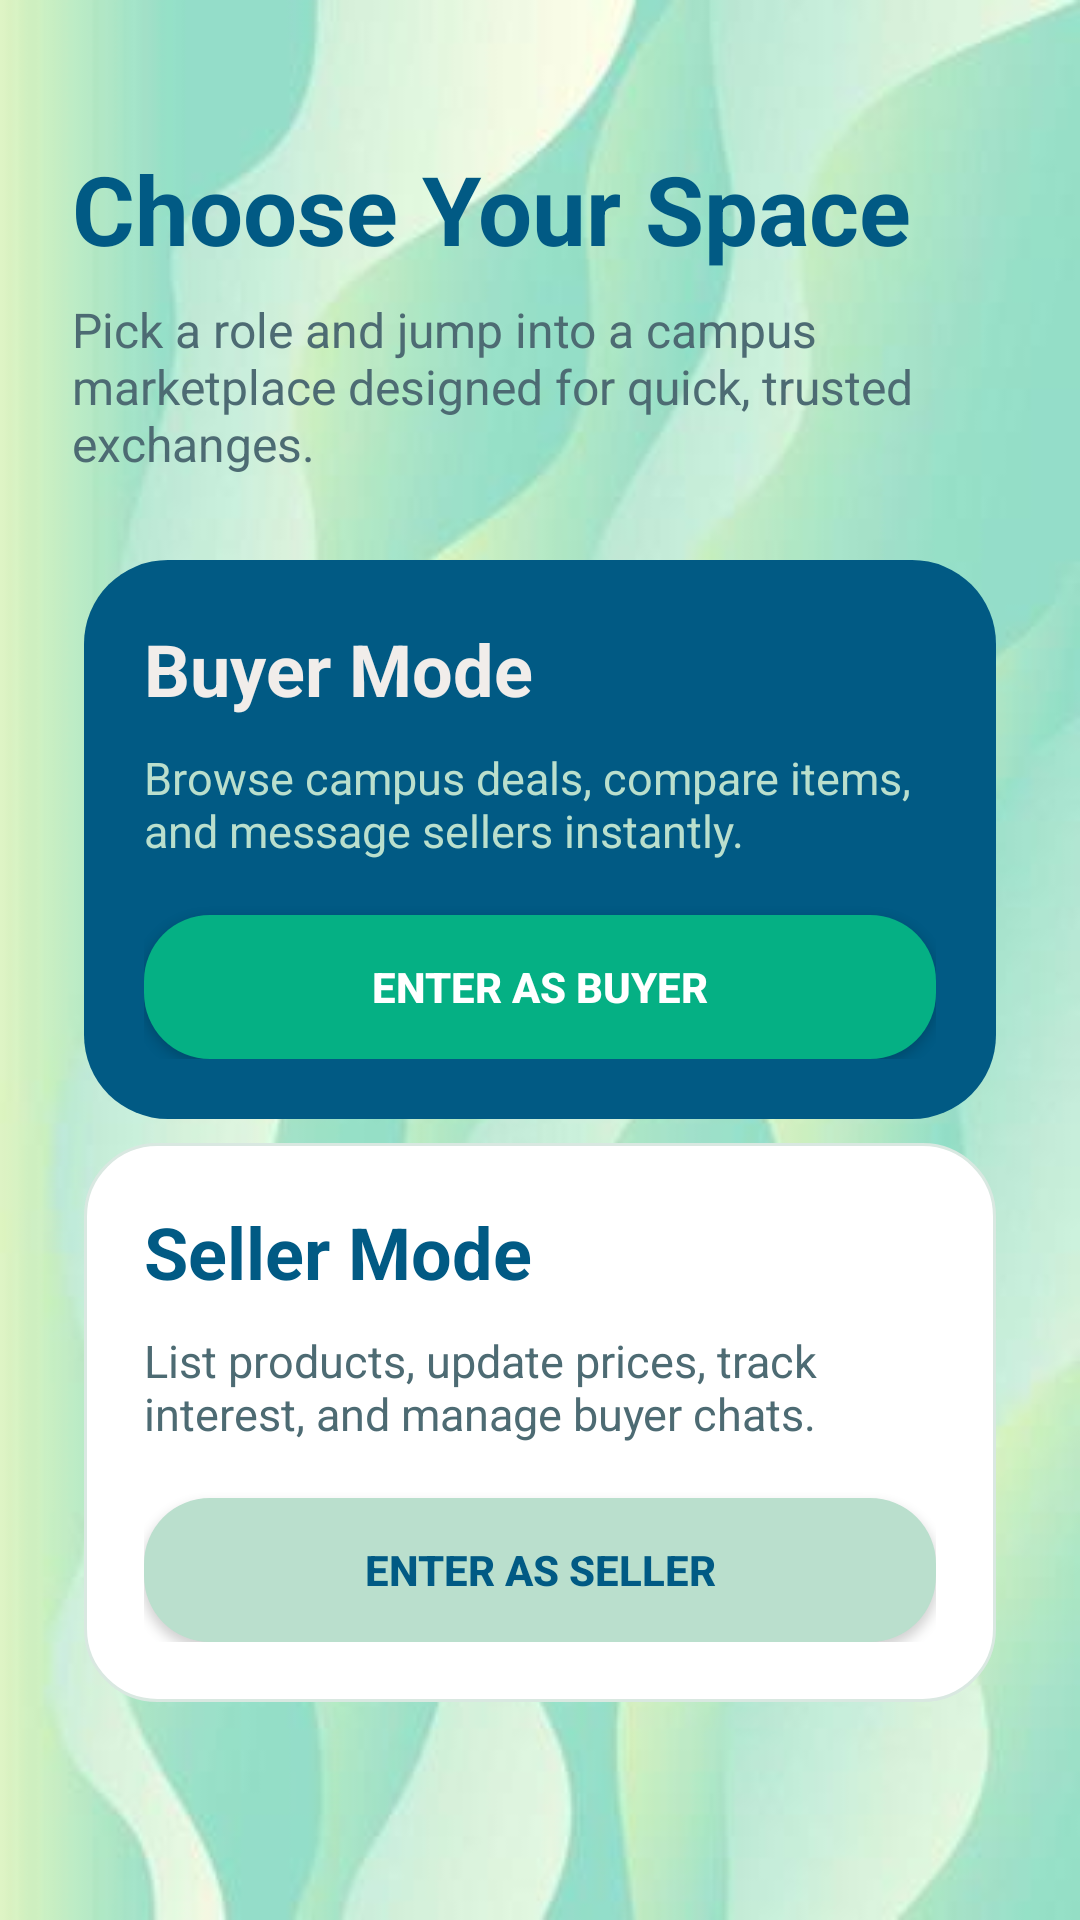

Layout XML and referenced resources for this Android screen:
<!-- AndroidManifest.xml: application theme Theme.UniBazaar -->
<!-- res/layout/activity_role_selection.xml -->
<?xml version="1.0" encoding="utf-8"?>
<ScrollView xmlns:android="http://schemas.android.com/apk/res/android"
    android:layout_width="match_parent"
    android:layout_height="match_parent"
    android:fillViewport="true"
    android:background="@drawable/screen_background">

    <LinearLayout
        android:layout_width="match_parent"
        android:layout_height="match_parent"
        android:orientation="vertical"
        android:padding="24dp">

        <TextView
            android:layout_width="match_parent"
            android:layout_height="wrap_content"
            android:text="Choose Your Space"
            android:textSize="32sp"
            android:textStyle="bold"
            android:textColor="@color/ub_deep"
            android:layout_marginTop="24dp" />

        <TextView
            android:layout_width="match_parent"
            android:layout_height="wrap_content"
            android:text="Pick a role and jump into a campus marketplace designed for quick, trusted exchanges."
            android:textSize="16sp"
            android:textColor="@color/ub_text_secondary"
            android:layout_marginTop="8dp"
            android:layout_marginBottom="24dp" />

        <GridLayout
            android:layout_width="match_parent"
            android:layout_height="wrap_content"
            android:columnCount="1"
            android:rowCount="2"
            android:useDefaultMargins="true">

            <LinearLayout
                android:layout_width="match_parent"
                android:layout_height="wrap_content"
                android:background="@drawable/card_background"
                android:orientation="vertical"
                android:padding="20dp">

                <TextView
                    android:layout_width="wrap_content"
                    android:layout_height="wrap_content"
                    android:text="Buyer Mode"
                    android:textSize="24sp"
                    android:textStyle="bold"
                    android:textColor="@color/ub_surface" />

                <TextView
                    android:layout_width="match_parent"
                    android:layout_height="wrap_content"
                    android:text="Browse campus deals, compare items, and message sellers instantly."
                    android:textSize="15sp"
                    android:textColor="@color/ub_soft"
                    android:layout_marginTop="10dp"
                    android:layout_marginBottom="18dp" />

                <Button
                    android:id="@+id/buttonBuyer"
                    android:layout_width="match_parent"
                    android:layout_height="wrap_content"
                    android:text="Enter as Buyer"
                    android:textStyle="bold"
                    android:textColor="@color/white"
                    android:background="@drawable/button_primary" />
            </LinearLayout>

            <LinearLayout
                android:layout_width="match_parent"
                android:layout_height="wrap_content"
                android:background="@drawable/light_card_background"
                android:orientation="vertical"
                android:padding="20dp">

                <TextView
                    android:layout_width="wrap_content"
                    android:layout_height="wrap_content"
                    android:text="Seller Mode"
                    android:textSize="24sp"
                    android:textStyle="bold"
                    android:textColor="@color/ub_deep" />

                <TextView
                    android:layout_width="match_parent"
                    android:layout_height="wrap_content"
                    android:text="List products, update prices, track interest, and manage buyer chats."
                    android:textSize="15sp"
                    android:textColor="@color/ub_text_secondary"
                    android:layout_marginTop="10dp"
                    android:layout_marginBottom="18dp" />

                <Button
                    android:id="@+id/buttonSeller"
                    android:layout_width="match_parent"
                    android:layout_height="wrap_content"
                    android:text="Enter as Seller"
                    android:textStyle="bold"
                    android:textColor="@color/ub_deep"
                    android:background="@drawable/button_secondary" />
            </LinearLayout>
        </GridLayout>
    </LinearLayout>
</ScrollView>
<!-- resources referenced by this layout -->
<resources>
  <color name="ub_deep">#015A84</color>
  <color name="ub_soft">#BADFCD</color>
  <color name="ub_surface">#F1EDEA</color>
  <color name="ub_text_secondary">#4D6B73</color>
  <color name="white">#FFFFFFFF</color>
  <!-- drawable button_primary (drawable) -->
  <?xml version="1.0" encoding="utf-8"?>
  <shape xmlns:android="http://schemas.android.com/apk/res/android">
      <solid android:color="@color/ub_primary" />
      <corners android:radius="22dp" />
      <padding
          android:left="16dp"
          android:top="14dp"
          android:right="16dp"
          android:bottom="14dp" />
  </shape>
  <!-- drawable button_secondary (drawable) -->
  <?xml version="1.0" encoding="utf-8"?>
  <shape xmlns:android="http://schemas.android.com/apk/res/android">
      <solid android:color="@color/ub_soft" />
      <corners android:radius="22dp" />
      <padding
          android:left="16dp"
          android:top="14dp"
          android:right="16dp"
          android:bottom="14dp" />
  </shape>
  <!-- drawable card_background (drawable) -->
  <?xml version="1.0" encoding="utf-8"?>
  <shape xmlns:android="http://schemas.android.com/apk/res/android">
      <solid android:color="@color/ub_deep" />
      <corners android:radius="28dp" />
  </shape>
  <!-- drawable light_card_background (drawable) -->
  <?xml version="1.0" encoding="utf-8"?>
  <shape xmlns:android="http://schemas.android.com/apk/res/android">
      <solid android:color="#FFFFFF" />
      <stroke
          android:width="1dp"
          android:color="#D9E8E1" />
      <corners android:radius="24dp" />
  </shape>
  <!-- drawable screen_background (drawable) -->
  <?xml version="1.0" encoding="utf-8"?>
  <bitmap xmlns:android="http://schemas.android.com/apk/res/android"
      android:gravity="fill"
      android:src="@drawable/app_background" />
  <style name="Theme.UniBazaar" parent="Base.Theme.UniBazaar" />
  <color name="ub_primary">#05B084</color>
  <!-- drawable app_background: jpg bitmap (drawable-nodpi, 18639 bytes) -->
  <style name="Base.Theme.UniBazaar" parent="Theme.Material3.DayNight.NoActionBar">
          
          
      </style>
</resources>
